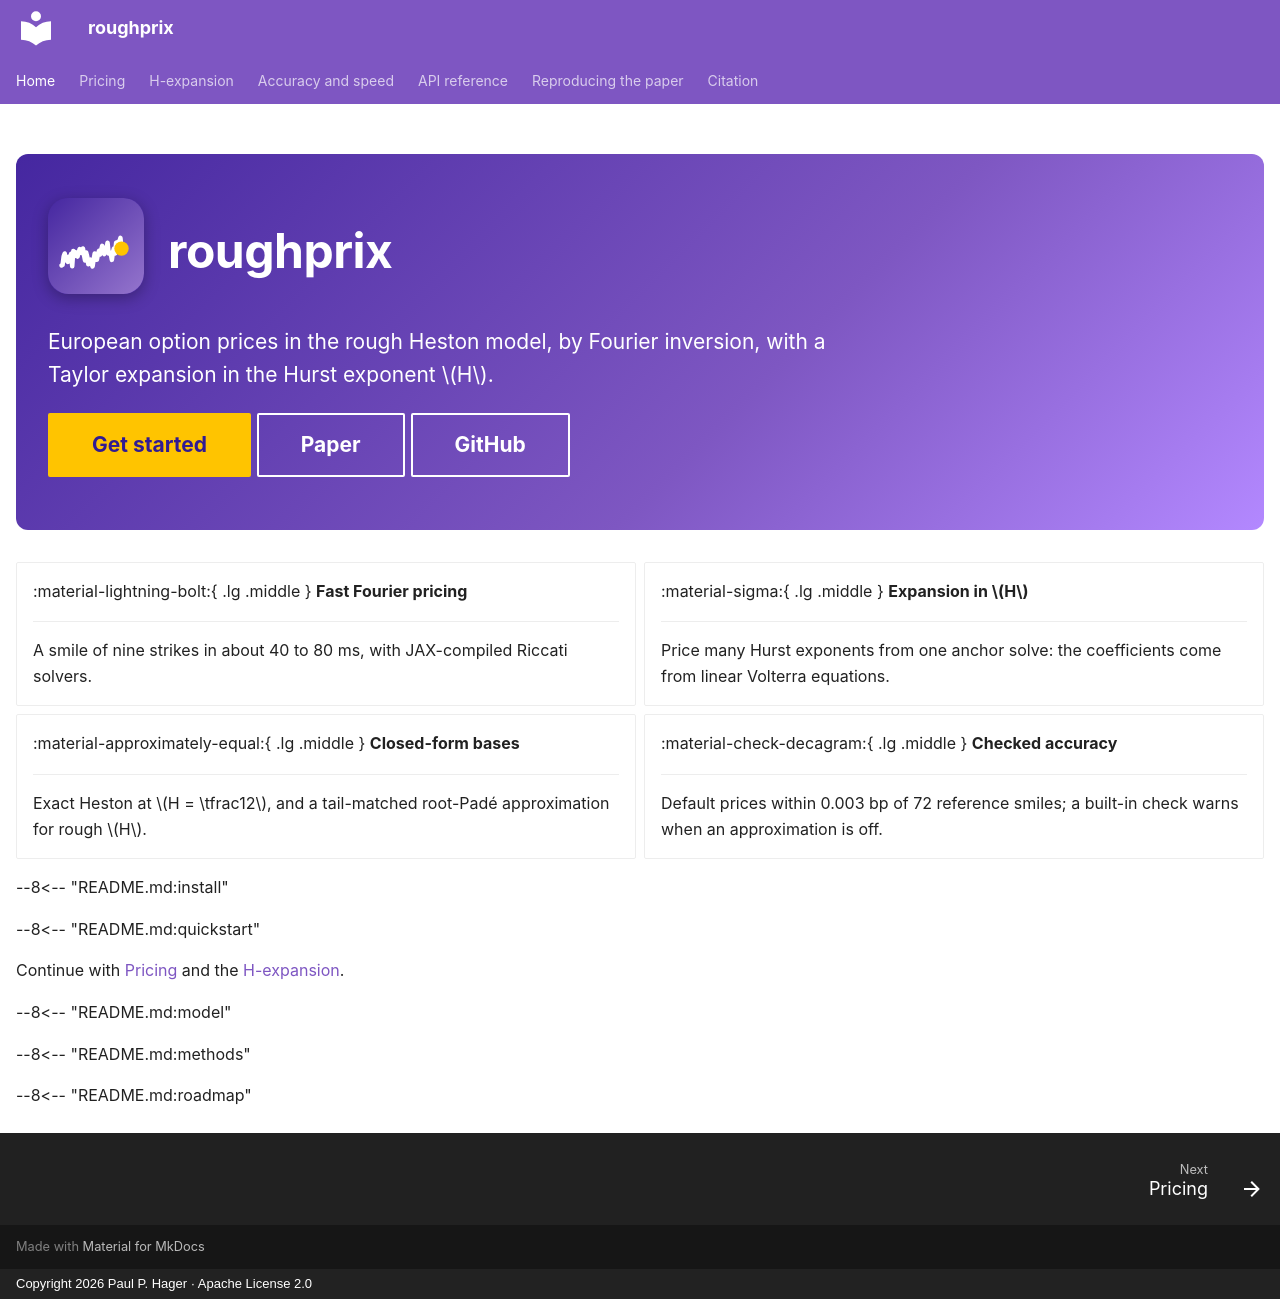

repository: hagerpa/roughprix · page: index.html · generator: mkdocs · copyright: Copyright 2026 Paul P. Hager · Apache License 2.0

---
hide:
  - navigation
  - toc
---

<div class="rp-hero" markdown>

<div class="rp-title" markdown>

![roughprix logo](assets/logo.svg){ .rp-logo }

# roughprix

</div>

European option prices in the rough Heston model, by Fourier inversion, with a Taylor expansion in the Hurst exponent $H$.

[Get started](#installation){ .md-button .md-button--primary }
[Paper](https://arxiv.org/abs/2606.16619){ .md-button }
[GitHub](https://github.com/hagerpa/roughprix){ .md-button }

</div>

<div class="grid cards" markdown>

-   :material-lightning-bolt:{ .lg .middle } __Fast Fourier pricing__

    ---

    A smile of nine strikes in about 40 to 80 ms, with JAX-compiled Riccati solvers.

-   :material-sigma:{ .lg .middle } __Expansion in $H$__

    ---

    Price many Hurst exponents from one anchor solve: the coefficients come from linear Volterra equations.

-   :material-approximately-equal:{ .lg .middle } __Closed-form bases__

    ---

    Exact Heston at $H = \tfrac12$, and a tail-matched root-Padé approximation for rough $H$.

-   :material-check-decagram:{ .lg .middle } __Checked accuracy__

    ---

    Default prices within 0.003 bp of 72 reference smiles; a built-in check warns when an approximation is off.

</div>

--8<-- "README.md:install"

--8<-- "README.md:quickstart"

Continue with [Pricing](pricing.md) and the [H-expansion](expansion.md).

--8<-- "README.md:model"

--8<-- "README.md:methods"

--8<-- "README.md:roadmap"
